2-way image classification set "data" from GitHub (oliveeyay/WinesSparklingsKeras); label vocabulary: sparkling wines, wines.

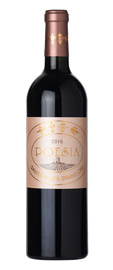
Label: wines

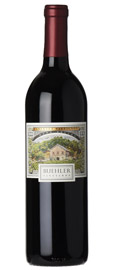
Label: wines

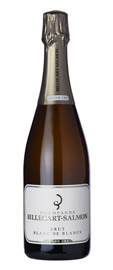
Label: sparkling wines

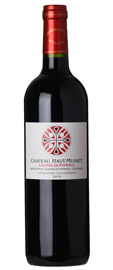
Label: wines

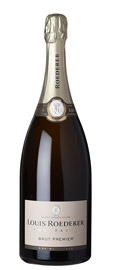
Label: sparkling wines

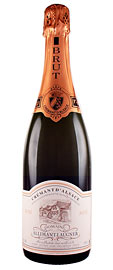
Label: sparkling wines
